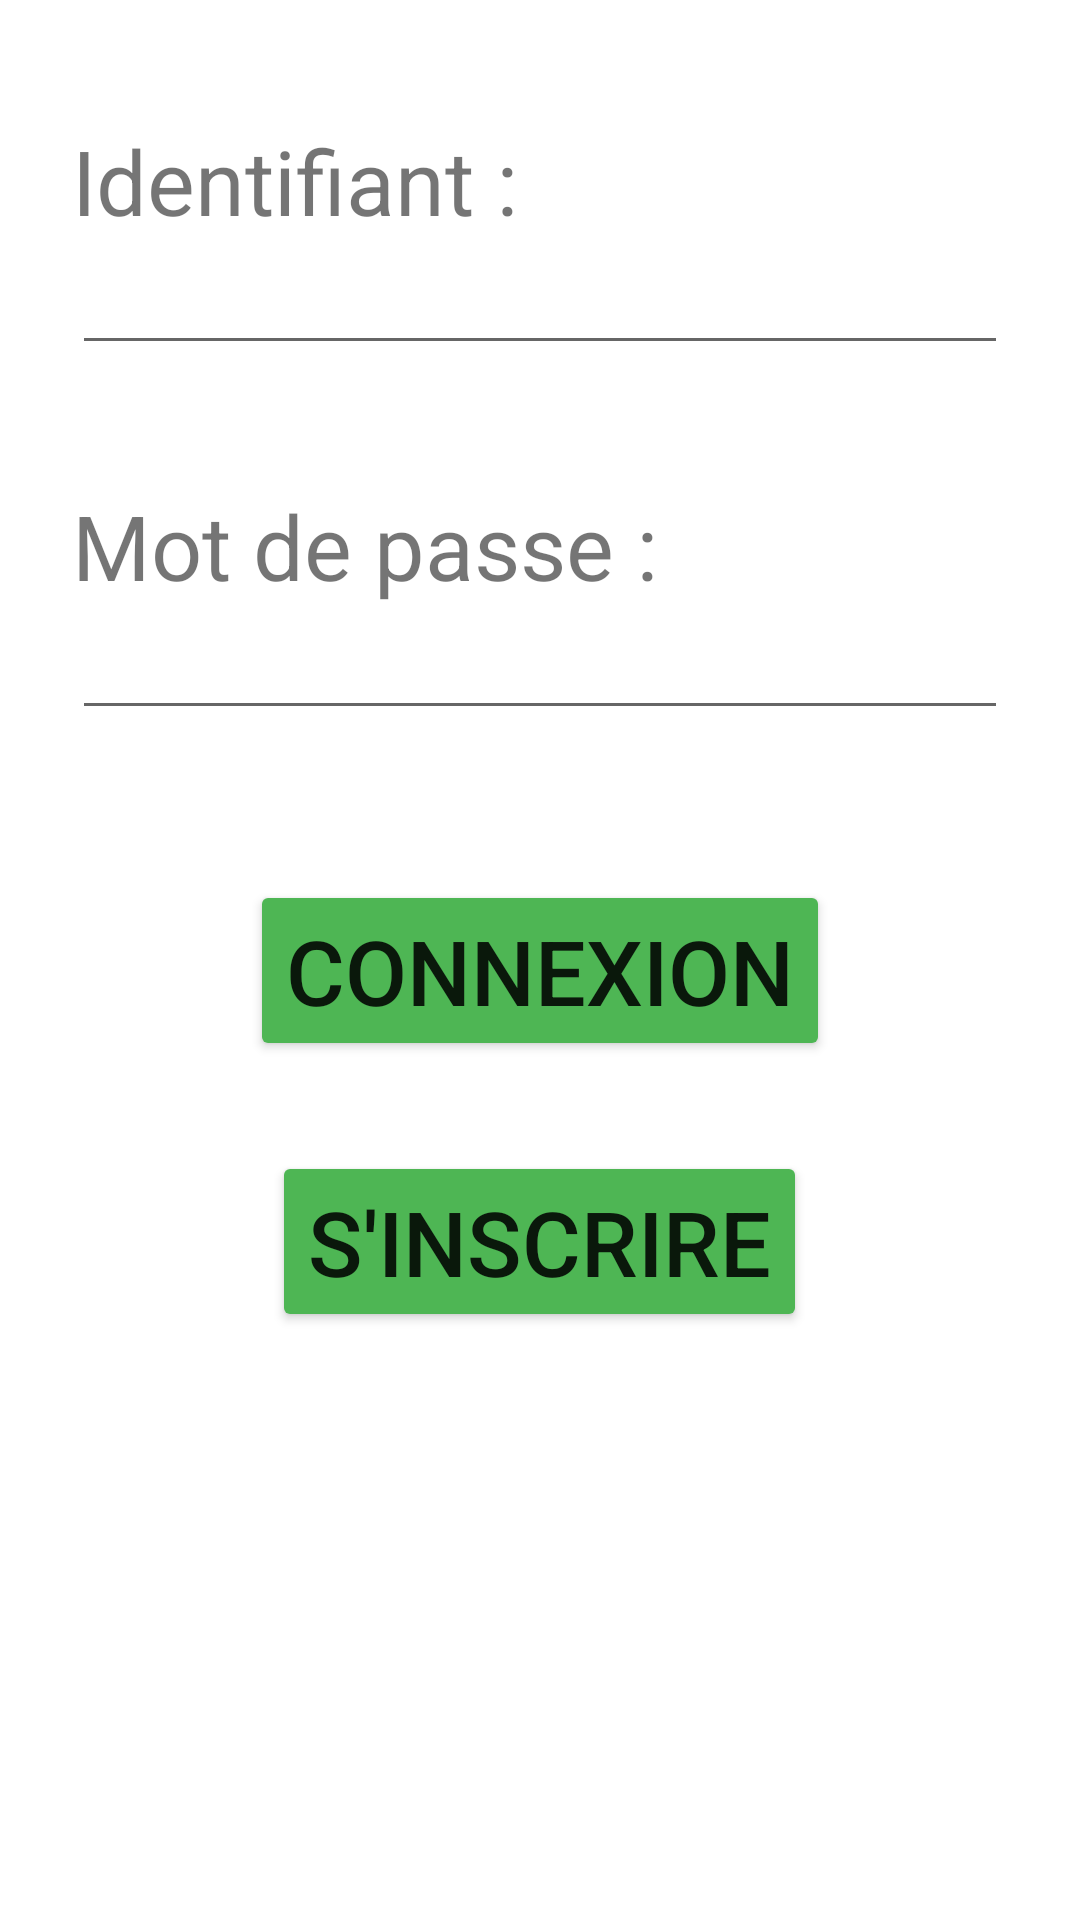

The Android layout XML behind this screen, and the referenced resources:
<!-- AndroidManifest.xml: application theme Theme.ProjetMobilite -->
<!-- res/layout/activity_connexion.xml -->
<?xml version="1.0" encoding="utf-8"?>
<LinearLayout xmlns:android="http://schemas.android.com/apk/res/android"
    xmlns:app="http://schemas.android.com/apk/res-auto"
    xmlns:tools="http://schemas.android.com/tools"
    android:layout_width="match_parent"
    android:layout_height="match_parent"
    android:orientation="vertical"
    tools:context=".ConnexionActivity">

    <LinearLayout
        android:id="@+id/identifiant_layout"
        android:layout_width="match_parent"
        android:layout_height="wrap_content"
        android:layout_marginTop="40dp"
        android:layout_marginLeft="24dp"
        android:layout_marginRight="24dp"
        android:orientation="vertical">

        <TextView
            android:id="@+id/identifiant_tv"
            android:layout_width="wrap_content"
            android:layout_height="wrap_content"
            android:textSize="30dp"
            android:text="Identifiant : " />

        <EditText
            android:id="@+id/identifiant_et"
            android:layout_width="match_parent"
            android:layout_height="wrap_content"
            android:layout_gravity="center_horizontal" />

    </LinearLayout>

    <LinearLayout
        android:id="@+id/mdp_layout"
        android:layout_width="match_parent"
        android:layout_height="wrap_content"
        android:layout_marginTop="40dp"
        android:layout_marginLeft="24dp"
        android:layout_marginRight="24dp"
        android:orientation="vertical">

        <TextView
            android:id="@+id/mdp_tv"
            android:layout_width="wrap_content"
            android:layout_height="wrap_content"
            android:textSize="30dp"
            android:text="Mot de passe : " />

        <EditText
            android:id="@+id/mdp_et"
            android:layout_width="match_parent"
            android:layout_height="wrap_content"
            android:layout_gravity="center_horizontal" />

    </LinearLayout>

    <Button
        android:layout_width="wrap_content"
        android:layout_height="wrap_content"
        android:layout_gravity="center_horizontal"
        android:text="Connexion"
        android:textSize="30dp"
        android:layout_marginTop="50dp"
        android:backgroundTint="@color/green">

    </Button>

    <Button
        android:layout_width="wrap_content"
        android:layout_height="wrap_content"
        android:layout_gravity="center_horizontal"
        android:text="S'inscrire"
        android:textSize="30dp"
        android:layout_marginTop="30dp"
        android:backgroundTint="@color/green">

    </Button>

</LinearLayout>
<!-- resources referenced by this layout -->
<resources>
  <color name="green">#4EB654</color>
  <style name="Theme.ProjetMobilite" parent="Theme.MaterialComponents.DayNight.DarkActionBar">
          
          <item name="colorPrimary">@color/purple_500</item>
          <item name="colorPrimaryVariant">@color/purple_700</item>
          <item name="colorOnPrimary">@color/white</item>
          
          <item name="colorSecondary">@color/teal_200</item>
          <item name="colorSecondaryVariant">@color/teal_700</item>
          <item name="colorOnSecondary">@color/black</item>
          
          <item name="android:statusBarColor" tools:targetApi="l">?attr/colorPrimaryVariant</item>
          
      </style>
  <color name="purple_500">#FF6200EE</color>
  <color name="purple_700">#FF3700B3</color>
  <color name="white">#FFFFFFFF</color>
  <color name="teal_200">#FF03DAC5</color>
  <color name="teal_700">#FF018786</color>
  <color name="black">#FF000000</color>
</resources>
